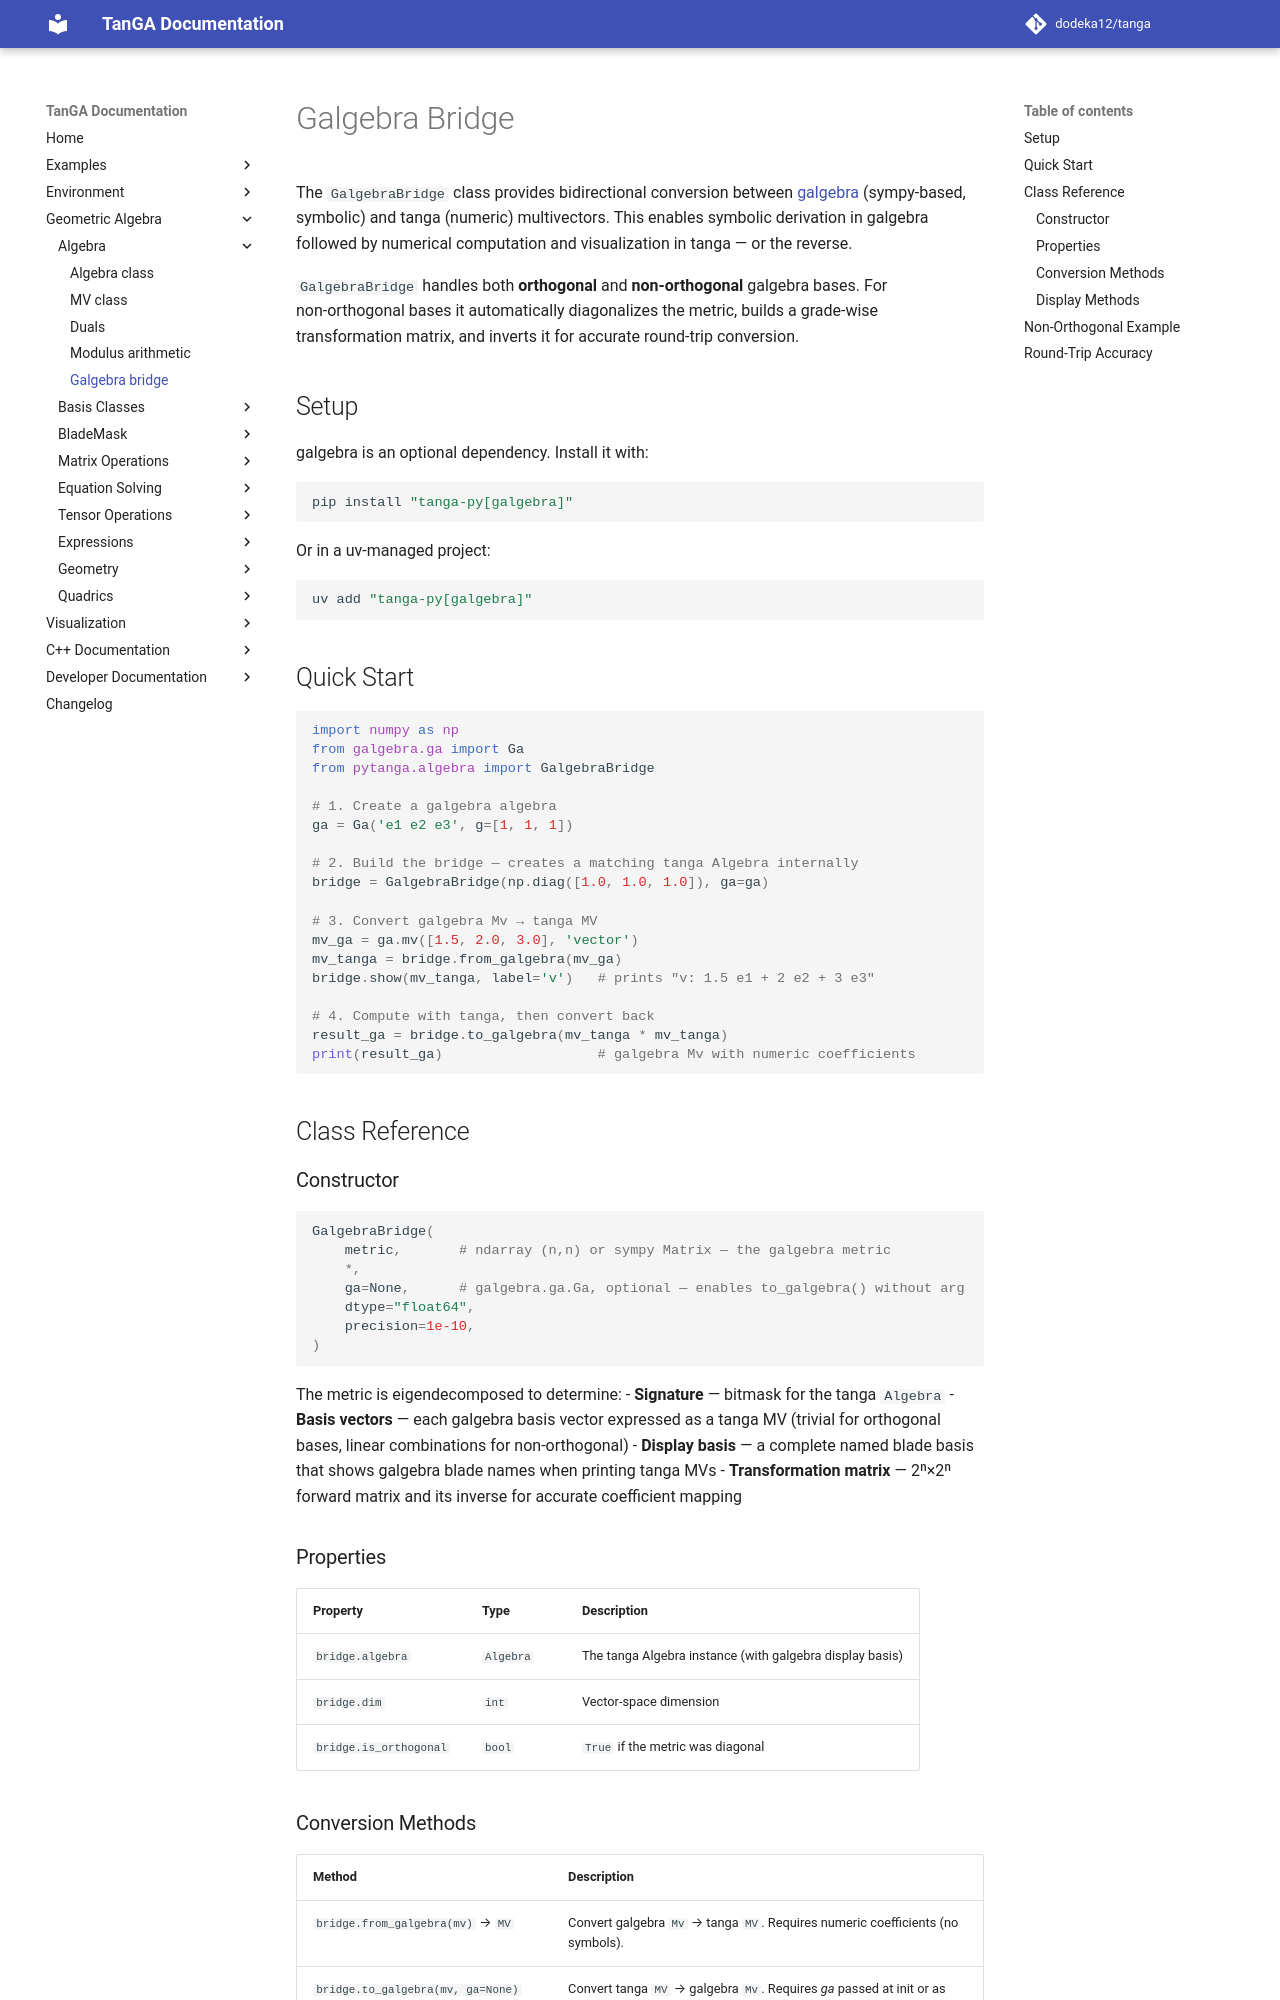

repository: dodeka12/tanga · page: v2.27.0-rc1/py/ga/algebra/galgebra_bridge/index.html · generator: mkdocs

# Galgebra Bridge

The `GalgebraBridge` class provides bidirectional conversion between
[galgebra](https://github.com/pygae/galgebra) (sympy‑based, symbolic) and
tanga (numeric) multivectors.  This enables symbolic derivation in galgebra
followed by numerical computation and visualization in tanga — or the reverse.

`GalgebraBridge` handles both **orthogonal** and **non‑orthogonal** galgebra
bases.  For non‑orthogonal bases it automatically diagonalizes the metric,
builds a grade‑wise transformation matrix, and inverts it for accurate
round‑trip conversion.

## Setup

galgebra is an optional dependency.  Install it with:

```bash
pip install "tanga-py[galgebra]"
```

Or in a uv‑managed project:

```bash
uv add "tanga-py[galgebra]"
```

## Quick Start

```python
import numpy as np
from galgebra.ga import Ga
from pytanga.algebra import GalgebraBridge

# 1. Create a galgebra algebra
ga = Ga('e1 e2 e3', g=[1, 1, 1])

# 2. Build the bridge — creates a matching tanga Algebra internally
bridge = GalgebraBridge(np.diag([1.0, 1.0, 1.0]), ga=ga)

# 3. Convert galgebra Mv → tanga MV
mv_ga = ga.mv([1.5, 2.0, 3.0], 'vector')
mv_tanga = bridge.from_galgebra(mv_ga)
bridge.show(mv_tanga, label='v')   # prints "v: 1.5 e1 + 2 e2 + 3 e3"

# 4. Compute with tanga, then convert back
result_ga = bridge.to_galgebra(mv_tanga * mv_tanga)
print(result_ga)                   # galgebra Mv with numeric coefficients
```

## Class Reference

### Constructor

```python
GalgebraBridge(
    metric,       # ndarray (n,n) or sympy Matrix — the galgebra metric
    *,
    ga=None,      # galgebra.ga.Ga, optional — enables to_galgebra() without arg
    dtype="float64",
    precision=1e-10,
)
```

The metric is eigendecomposed to determine:
- **Signature** — bitmask for the tanga `Algebra`
- **Basis vectors** — each galgebra basis vector expressed as a tanga MV
  (trivial for orthogonal bases, linear combinations for non‑orthogonal)
- **Display basis** — a complete named blade basis that shows galgebra blade
  names when printing tanga MVs
- **Transformation matrix** — 2ⁿ×2ⁿ forward matrix and its inverse for
  accurate coefficient mapping

### Properties

| Property | Type | Description |
|---|---|---|
| `bridge.algebra` | `Algebra` | The tanga Algebra instance (with galgebra display basis) |
| `bridge.dim` | `int` | Vector‑space dimension |
| `bridge.is_orthogonal` | `bool` | `True` if the metric was diagonal |

### Conversion Methods

| Method | Description |
|---|---|
| `bridge.from_galgebra(mv)` → `MV` | Convert galgebra `Mv` → tanga `MV`. Requires numeric coefficients (no symbols). |
| `bridge.to_galgebra(mv, ga=None)` → `Mv` | Convert tanga `MV` → galgebra `Mv`. Requires *ga* passed at init or as argument. |
